Run: headless pygame with SDL's dummy video driver; simulated clock (each Clock.tick advances the game by its frame time, no real sleeping); random seed 0; keys injected as events and as key.get_pressed() state; mouse plan: one left click at the window centre at the start of phase 2, then a move to the lower-right quarter at the start of phase 3.
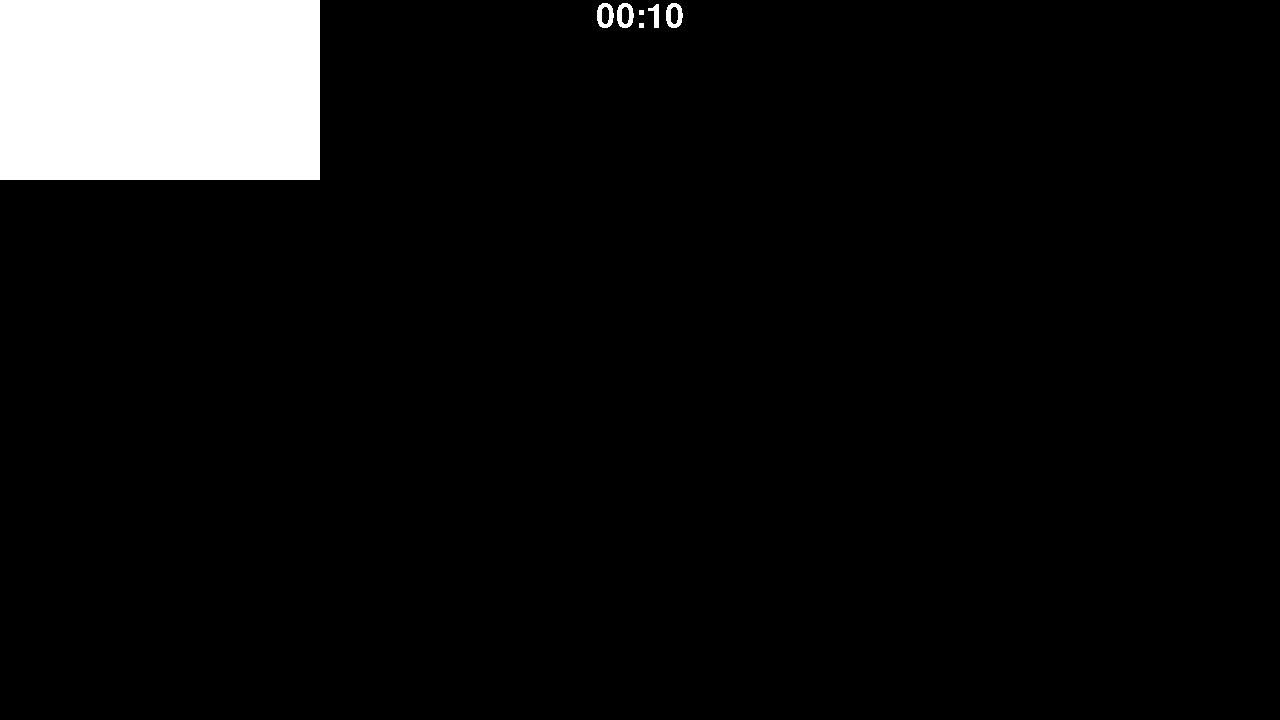
Frame 1 of 4 · flips 1–60 · no input
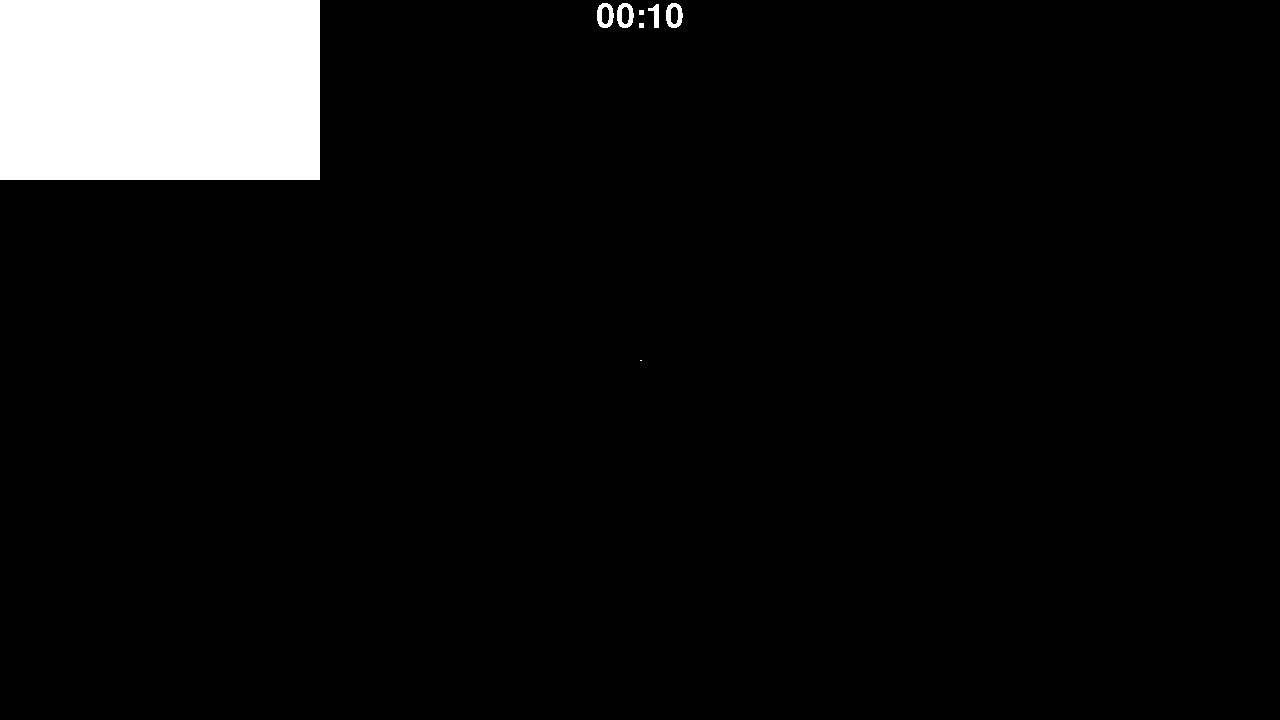
Frame 2 of 4 · flips 61–180 · clicked the window centre · tapped SPACE, RETURN · held RIGHT (→), D
Frame 3 of 4 · flips 181–300 · moved the mouse to the lower-right quarter · held DOWN (↓), S · screen unchanged from frame 2, image omitted
Frame 4 of 4 · flips 301–420 · held LEFT (←), A, UP (↑), W · screen unchanged from frame 3, image omitted

The pygame program that drew these frames:

# imports
import pygame

# constants
screen_X = 1280
screen_Y = 720

# colors
BLACK = (0, 0, 0)
WHITE = (255, 255, 255)

FONT = 'Comic Sans MS'
class main:
    def __init__(self):
        pygame.init()

        # (only) instances of other classes
        self.input_manager = inputs()
        self.timer_manager = timer()
        self.graphic_manager = graphics(self.timer_manager)
        self.drawing_manager_user = drawing(self.input_manager, self.graphic_manager.screen)
        self.drawing_manager_teacher = drawing(self.input_manager, self.graphic_manager.screen)
        self.drawing_manager_teacher.drawing_color = BLACK

        # the levels of the game
        self.levels = [level_1(self.graphic_manager, self.drawing_manager_teacher), level_1(self.graphic_manager, self.drawing_manager_teacher)]
        self.curr_level = self.levels[0]

        # make the game run
        self.running = True
        self.game_loop()


    def game_loop(self):
        """
        make the game run
        will check if current_level is active
        """
        # basic graphics
        self.graphic_manager.start_graphics()

        # while game is running
        while self.running:
            # get events, before anything else (start of the game)
            self.input_manager.set_events()

            """EXIT CLAUSES"""
            # exit if there are no more levels
            if len(self.levels) <= 0:
                self.running = False
            
            # exit if the game manually ended
            if self.input_manager.is_exit():
                self.running = False  

            """TIME OUT OF LEVEL"""
            if self.timer_manager.regular_gameloop_timer():
                self.levels.pop(0)
                self.drawing_manager_user.new_level()
                self.drawing_manager_teacher.new_level()

            """REGULAR GAMELOOP"""
            self.graphic_manager.regular_gameloop_graphics()
            # drawing user
            self.drawing_manager_user.check_if_drawing(self.input_manager.is_drawing())
            self.drawing_manager_user.blit_all_drawings()

            self.graphic_manager.update_display() # Goes LAST

"""
has no parameters, only returns. 
"""
class inputs:
    def __init__(self):
        self.events = []
        self.event = 0

    def set_events(self):
        self.events = pygame.event.get()

    def get_events(self): # a getter
        """Will return ALL the events"""
        return self.events

    def is_drawing(self):
        """used to figure out if the user is currently drawing"""
        return pygame.mouse.get_pressed()[0]
    
    def is_exit(self):
        for event in self.events:
            if event.type == pygame.QUIT:
                return True
        return False

class graphics:
    def __init__(self, timer_manager):
        self.screen = pygame.display.set_mode(size=(screen_X, screen_Y))
        self.timer_manager = timer_manager
    
    def start_graphics(self):
        pygame.display.set_caption("EleArt")
        pygame.font.init()

    def blit_graphics(self, surface, loc_x, loc_y):
        self.screen.blit(surface, (loc_x, loc_y))
    
    def regular_gameloop_graphics(self):
        # user screen
        self.screen.fill(BLACK)

        # instructor screen
        instructor_screen = pygame.Surface((screen_X/4, screen_Y/4))
        instructor_screen.fill(WHITE)

        self.blit_graphics(instructor_screen, 0, 0)

        self.display_clock()

    def update_display(self):
        pygame.display.update()
    
    def display_clock(self):
        timer_font = pygame.font.SysFont(FONT, 50)

        time = self.timer_manager.get_time()

        total_seconds = time // 1000
        minutes = total_seconds // 60
        seconds = total_seconds % 60

        timer_surface = timer_font.render(str(f"{minutes:02}:{seconds:02}"), False, WHITE)
        self.blit_graphics(timer_surface, screen_X/2 - timer_surface.get_width()/2, 0)

class drawing():
    def __init__(self, input_manager, screen):
        self.input_manager = input_manager
        self.events = self.input_manager.get_events()
        self.screen = screen

        self.drawing_color = WHITE

        self.was_just_drawing = False
        self.last_loc = ()

        self.lines = [] # all drawings

    def update_events(self):
        self.events = self.input_manager.get_events()

    def check_if_drawing(self, is_drawing):
        if is_drawing == True:
            self.user_drawing()
            self.was_just_drawing = True
        else:
            self.was_just_drawing = False

    def user_drawing(self):
        """Only called when was_just_drawing == True"""
        new_loc = pygame.mouse.get_pos()

        if self.was_just_drawing == True:
            self.lines.append([self.last_loc, new_loc])
        
        else:
            self.lines.append([new_loc, new_loc])
       
        self.last_loc = new_loc
        print("This is running")
    
    def blit_all_drawings(self):
        for i in self.lines:
            pygame.draw.line(self.screen, self.drawing_color, i[0], i[1], 2)

    def new_level(self):
        self.lines = []

class timer():
    def __init__(self):
        self.start_time = pygame.time.get_ticks()
        
        self.minutes = 10 #in minutes, for future customization
        self.milli_duration = self.minutes * 1000 #* 60 #duration in milliseconds
    
    def get_time(self):
        current_time = pygame.time.get_ticks()

        return self.milli_duration - (current_time - self.start_time)
    
    def regular_gameloop_timer(self):
        current_time = pygame.time.get_ticks()

        if current_time - self.start_time >= self.milli_duration:
            self.start_time = current_time
            return True
        
        else:
            return False
    

class level_1:
    def __init__(self, graphic_manager, drawing_manager_teacher):
        # does not need input_manager, drawing will be done in the main() class
        self.graphic_manager = graphic_manager
        self.drawing_manager_teacher = drawing_manager_teacher

    def game(self):
        pass

if __name__ == "__main__":
    main()
